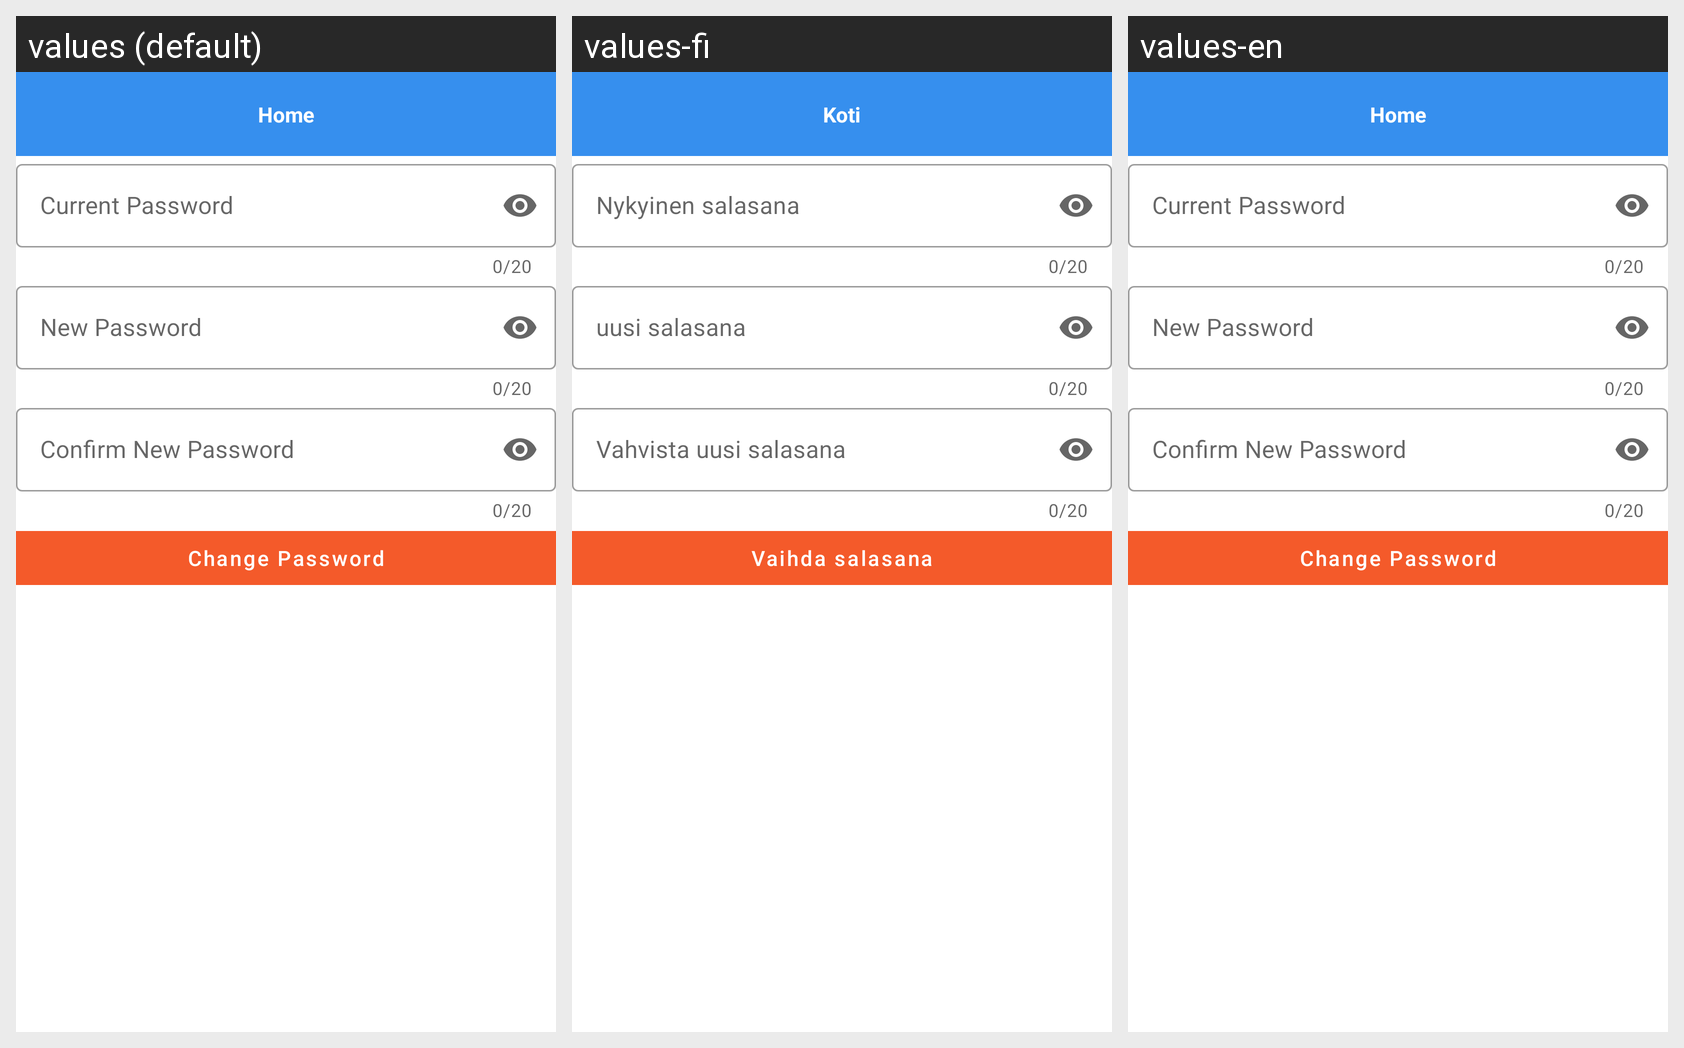

This grid shows one Android layout under several languages. Give, for every string resource on the screen, its name, the default text and each shown locale's text.
Android screen res/layout/fragment_change_password.xml rendered under 3 locales, left to right: values (default), values-fi, values-en. Device: Nexus 5 (rendered at 1080×1920; each locale shown at half size, 540×960, under a caption strip naming it); theme AppTheme.
Strings drawn on this screen, with the default value and each locale's value (text and hints the layout hard-codes, and strings that could not be matched under every locale, appear in the picture but are not listed):

str_current_password
  values: Current Password
  values-fi: Nykyinen salasana
  values-en: Current Password

str_new_password
  values: New Password
  values-fi: uusi salasana
  values-en: New Password

str_confirm_new_password
  values: Confirm New Password
  values-fi: Vahvista uusi salasana
  values-en: Confirm New Password

str_change_password
  values: Change Password
  values-fi: Vaihda salasana
  values-en: Change Password

str_home
  values: Home
  values-fi: Koti
  values-en: Home
